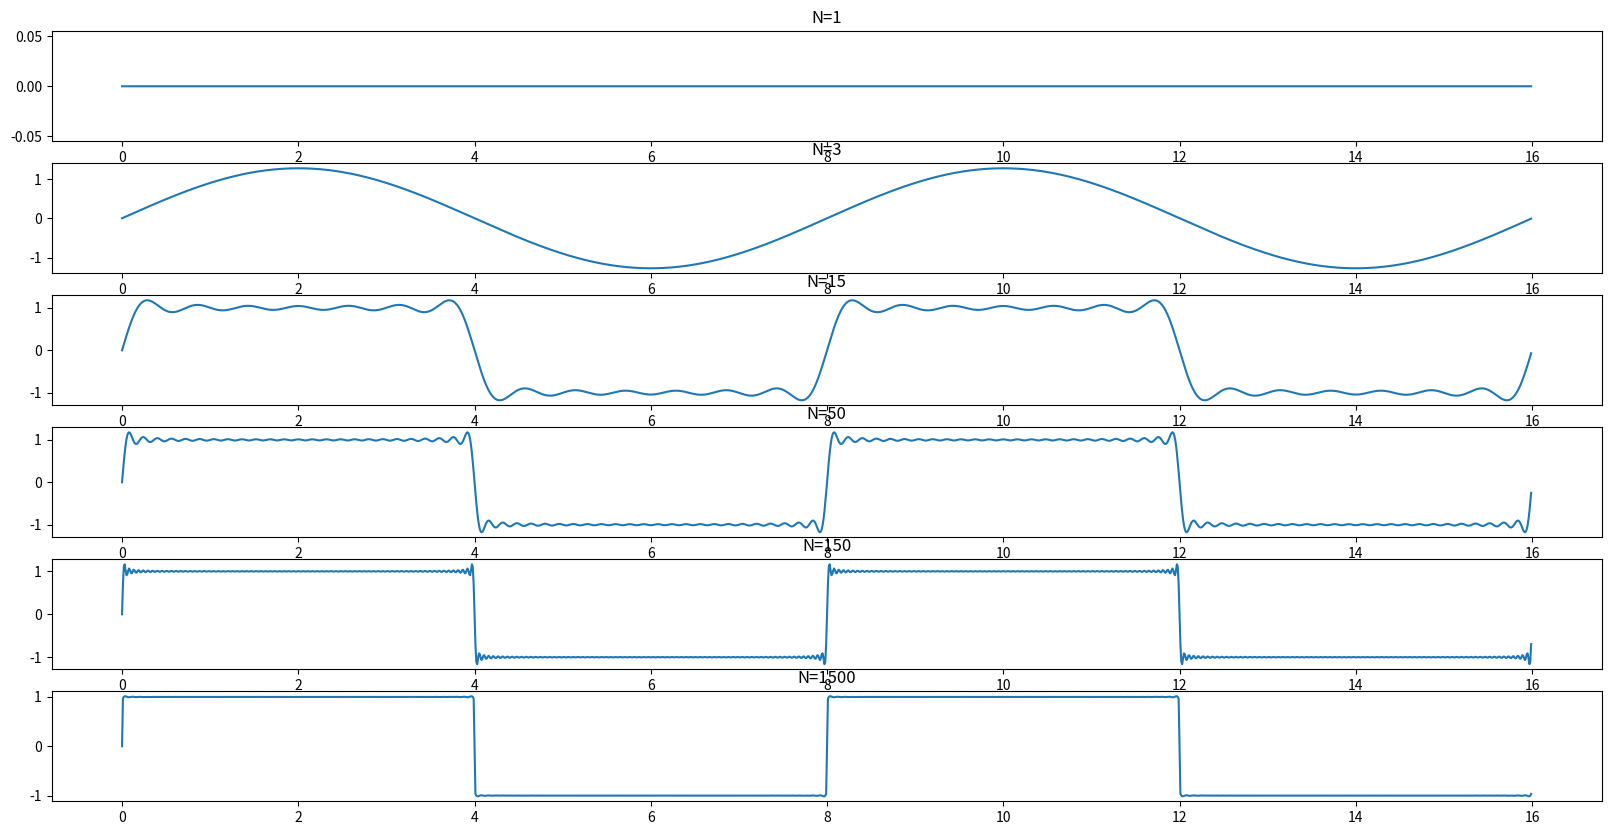

Reproduce this figure in Python.
################################################################
#                                                              #
# [redacted]
# [redacted]
# Lab 07                                                       #
# Due: Mar 21                                                  #
#                                                              #
################################################################
import numpy as np                                             #
import matplotlib . pyplot as plt                              #
import scipy as sp                                             #
import scipy . signal as sig                                   #
import pandas as pd                                            #                                               #
import time                                                    #
import math                                                    #
from scipy . fftpack import fft , fftshift                     #
################################################################
def u(start,intake):
    if intake >= start:
        output= 1
    else:
        output = 0
    return output
def ten(power):
    return pow(10,power)
def r(start,intake):
    if intake >= start:
        output= intake-start
    else:
        output = 0
    return output
high = 16
low = 0
step = 0.01
t = np.arange(low,high,step)
T = 8
omega = 2*np.pi/T
def approximate(Time,terms):
    waves = np.zeros(Time.size)
    for k in range(terms):
        if(k!=0):
            for t in range(Time.size):
                waves[t]+=(2/(np.pi*k))*(1-np.cos(np.pi*k))*(np.sin(k*omega*t*step))
    return waves
total = 1+3+15+50+150+1500

terms = 1
ammount = terms*t.size
one = np.zeros(ammount)
one = approximate(t*step,terms)
print("Loading:",100*(1/total),"%")
terms = 3
ammount = terms*t.size
three = np.zeros(ammount)
three = approximate(t*step,terms)
print("Loading:",100*(4/total),"%")
terms = 15
ammount = terms*t.size
fifteen = np.zeros(ammount)
fifteen = approximate(t*step,terms)
print("Loading:",100*(19/total),"%")
terms = 50
ammount = terms*t.size
fifty = np.zeros(ammount)
fifty = approximate(t*step,terms)
print("Loading:",100*(69/total),"%")
terms = 150
ammount = terms*t.size
onefity = np.zeros(ammount)
onefity = approximate(t*step,terms)
print("Loading:",100*(219/total),"%")
terms = 1500
ammount = terms*t.size
bunch = np.zeros(ammount)
bunch = approximate(t*step,terms)

plt.figure(figsize=(20,10))
plt.subplot(6,1,1)
plt.plot(t,one)
plt.title('N=1')
plt.subplot(6,1,2)
plt.plot(t,three)
plt.title('N=3')
plt.subplot(6,1,3)
plt.plot(t,fifteen)
plt.title('N=15')
plt.subplot(6,1,4)
plt.plot(t,fifty)
plt.title('N=50')
plt.subplot(6,1,5)
plt.plot(t,onefity)
plt.title('N=150')
plt.subplot(6,1,6)
plt.plot(t,bunch)
plt.title('N=1500')